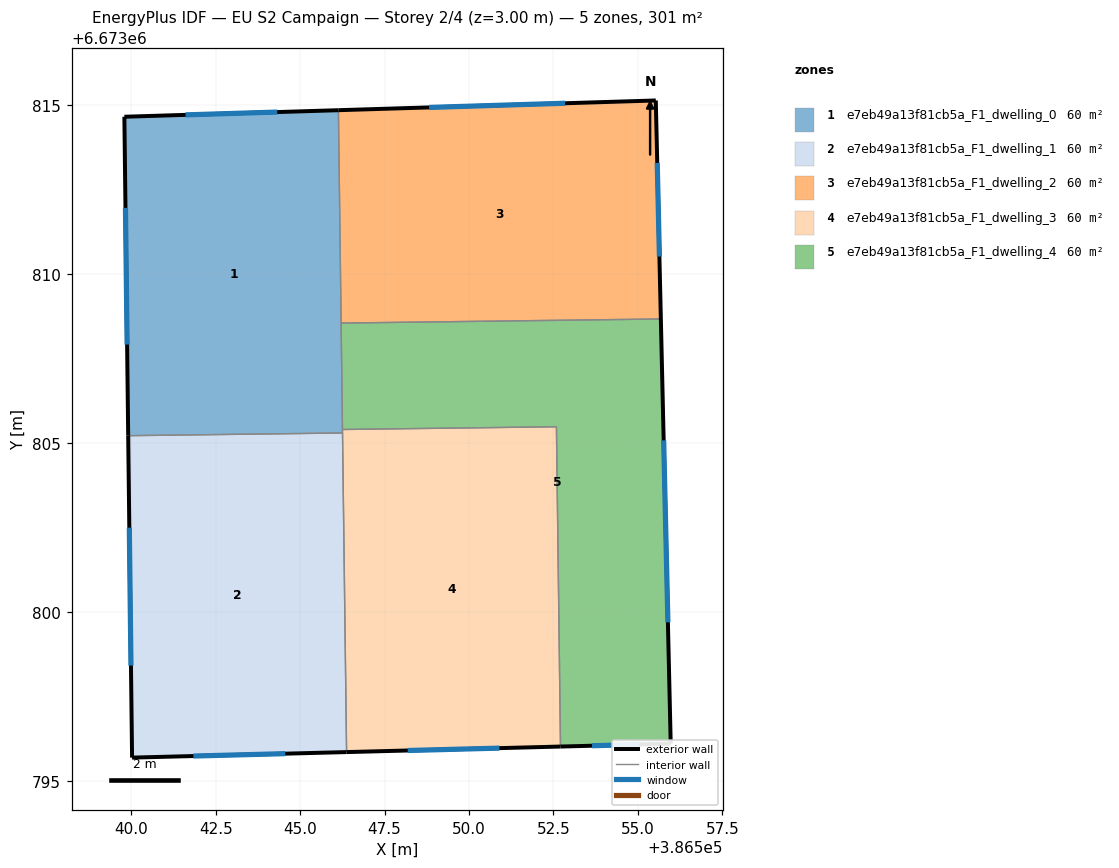
=== STOREY PLAN SPEC (per zone: floor XY polygon, exterior-wall plan segments, windows/doors) ===
zone 1: e7eb49a13f81cb5a_F1_dwelling_0  (60.3 m²)
  floor: (386546.13, 6673814.86) (386546.26, 6673805.30) (386539.91, 6673805.22) (386539.80, 6673814.66)
  exterior wall: (386539.80, 6673814.66) – (386539.91, 6673805.22)  [9.4 m]
    window: (386539.83, 6673811.96) – (386539.88, 6673807.92)  [5.2 m²]
  exterior wall: (386546.13, 6673814.86) – (386539.80, 6673814.66)  [6.3 m]
    window: (386544.32, 6673814.80) – (386541.61, 6673814.72)  [3.5 m²]
  interior walls: 4
zone 2: e7eb49a13f81cb5a_F1_dwelling_1  (60.3 m²)
  floor: (386546.26, 6673805.30) (386546.38, 6673795.85) (386540.03, 6673795.69) (386539.91, 6673805.22)
  exterior wall: (386539.91, 6673805.22) – (386540.03, 6673795.69)  [9.5 m]
    window: (386539.94, 6673802.49) – (386539.99, 6673798.41)  [5.3 m²]
  exterior wall: (386540.03, 6673795.69) – (386546.38, 6673795.85)  [6.4 m]
    window: (386541.84, 6673795.73) – (386544.56, 6673795.80)  [3.5 m²]
  interior walls: 2
zone 3: e7eb49a13f81cb5a_F1_dwelling_2  (60.3 m²)
  floor: (386555.53, 6673815.14) (386555.68, 6673808.67) (386546.21, 6673808.55) (386546.13, 6673814.86)
  exterior wall: (386555.68, 6673808.67) – (386555.53, 6673815.14)  [6.5 m]
    window: (386555.64, 6673810.52) – (386555.57, 6673813.29)  [3.6 m²]
  exterior wall: (386555.53, 6673815.14) – (386546.13, 6673814.86)  [9.4 m]
    window: (386552.85, 6673815.06) – (386548.82, 6673814.94)  [5.2 m²]
  interior walls: 2
zone 4: e7eb49a13f81cb5a_F1_dwelling_3  (60.3 m²)
  floor: (386552.59, 6673805.48) (386552.71, 6673796.01) (386546.38, 6673795.85) (386546.25, 6673805.40)
  exterior wall: (386546.38, 6673795.85) – (386552.71, 6673796.01)  [6.3 m]
    window: (386548.19, 6673795.90) – (386550.90, 6673795.97)  [3.5 m²]
  interior walls: 4
zone 5: e7eb49a13f81cb5a_F1_dwelling_4  (60.3 m²)
  floor: (386555.68, 6673808.67) (386555.97, 6673796.10) (386552.71, 6673796.01) (386552.59, 6673805.48) (386546.25, 6673805.40) (386546.21, 6673808.55)
  exterior wall: (386555.97, 6673796.10) – (386555.68, 6673808.67)  [12.6 m]
    window: (386555.89, 6673799.69) – (386555.76, 6673805.08)  [6.9 m²]
  exterior wall: (386552.71, 6673796.01) – (386555.97, 6673796.10)  [3.3 m]
    window: (386553.64, 6673796.04) – (386555.04, 6673796.07)  [1.8 m²]
  interior walls: 4

=== DERIVED (storey summary) ===
Building: EU S2 Campaign
Storey: 2 of 4  (floor level z = 3.00 m)
Storey gross floor area: 301.3 m²
Zones on this storey: 5
  - e7eb49a13f81cb5a_F1_dwelling_0: floor 60.3 m²; exterior wall 15.8 m (47.4 m²); 2 window(s) 8.7 m²; WWR 18.4%
  - e7eb49a13f81cb5a_F1_dwelling_1: floor 60.3 m²; exterior wall 15.9 m (47.7 m²); 2 window(s) 8.8 m²; WWR 18.4%
  - e7eb49a13f81cb5a_F1_dwelling_2: floor 60.3 m²; exterior wall 15.9 m (47.6 m²); 2 window(s) 8.7 m²; WWR 18.4%
  - e7eb49a13f81cb5a_F1_dwelling_3: floor 60.3 m²; exterior wall 6.3 m (19.0 m²); 1 window(s) 3.5 m²; WWR 18.4%
  - e7eb49a13f81cb5a_F1_dwelling_4: floor 60.3 m²; exterior wall 15.8 m (47.5 m²); 2 window(s) 8.7 m²; WWR 18.4%
Zone adjacency (shared interzone walls):
  - e7eb49a13f81cb5a_F1_dwelling_0 ↔ e7eb49a13f81cb5a_F1_dwelling_1
  - e7eb49a13f81cb5a_F1_dwelling_0 ↔ e7eb49a13f81cb5a_F1_dwelling_2
  - e7eb49a13f81cb5a_F1_dwelling_0 ↔ e7eb49a13f81cb5a_F1_dwelling_3
  - e7eb49a13f81cb5a_F1_dwelling_0 ↔ e7eb49a13f81cb5a_F1_dwelling_4
  - e7eb49a13f81cb5a_F1_dwelling_1 ↔ e7eb49a13f81cb5a_F1_dwelling_3
  - e7eb49a13f81cb5a_F1_dwelling_2 ↔ e7eb49a13f81cb5a_F1_dwelling_4
  - e7eb49a13f81cb5a_F1_dwelling_3 ↔ e7eb49a13f81cb5a_F1_dwelling_4